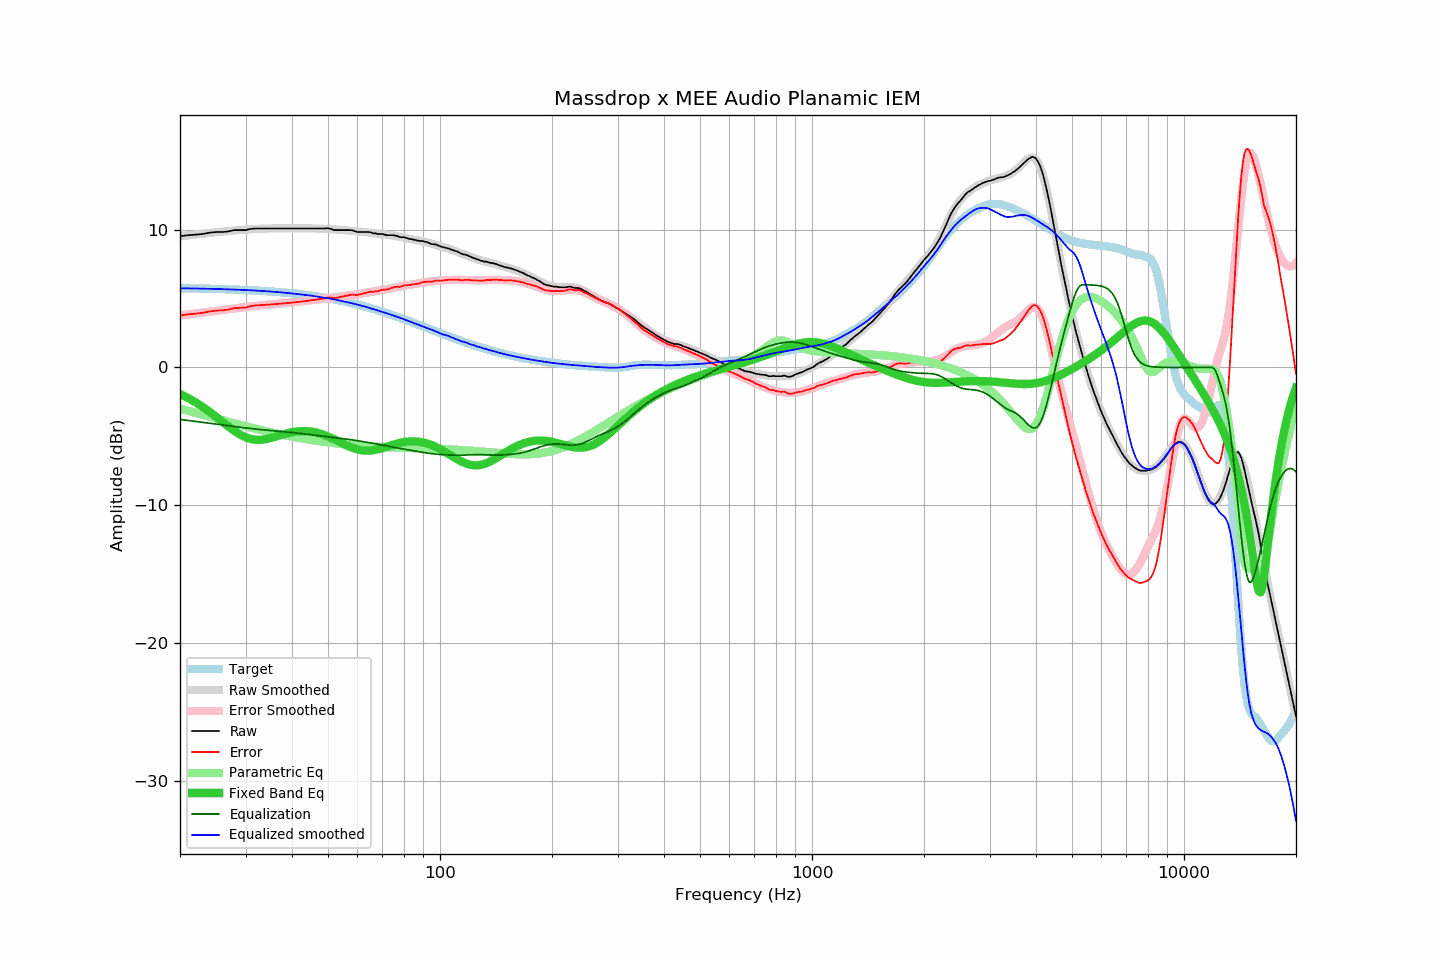

The file beside this chart, header and first rows:
frequency, raw, error, smoothed, error_smoothed, equalization, parametric_eq, equalized_raw, equalized_smoothed, target
20, 9.52, 3.77, 9.51, 3.76, -3.76, -1.92, 5.75, 5.74, 5.74
21, 9.59, 3.85, 9.57, 3.84, -3.84, -2.21, 5.75, 5.73, 5.74
22, 9.63, 3.90, 9.64, 3.91, -3.91, -2.52, 5.71, 5.72, 5.73
23, 9.68, 3.96, 9.70, 3.98, -3.98, -2.85, 5.69, 5.71, 5.72
24, 9.77, 4.06, 9.75, 4.05, -4.05, -3.21, 5.72, 5.70, 5.70
25, 9.82, 4.12, 9.80, 4.11, -4.11, -3.57, 5.71, 5.69, 5.69
26, 9.82, 4.14, 9.85, 4.17, -4.17, -3.94, 5.65, 5.68, 5.68
27, 9.87, 4.20, 9.89, 4.23, -4.23, -4.28, 5.64, 5.66, 5.66
28, 9.96, 4.31, 9.93, 4.28, -4.28, -4.60, 5.67, 5.65, 5.65
29, 9.96, 4.32, 9.96, 4.33, -4.33, -4.86, 5.62, 5.63, 5.63
30, 9.96, 4.34, 9.99, 4.38, -4.38, -5.06, 5.58, 5.61, 5.62
31, 10.05, 4.45, 10.02, 4.42, -4.42, -5.18, 5.62, 5.59, 5.60
32, 10.08, 4.50, 10.04, 4.47, -4.47, -5.24, 5.61, 5.57, 5.58
33, 10.08, 4.52, 10.06, 4.50, -4.50, -5.24, 5.57, 5.55, 5.56
34, 10.08, 4.54, 10.07, 4.54, -4.54, -5.20, 5.54, 5.53, 5.53
35, 10.08, 4.57, 10.08, 4.57, -4.57, -5.12, 5.51, 5.51, 5.51
36, 10.08, 4.59, 10.08, 4.60, -4.60, -5.03, 5.48, 5.48, 5.49
37, 10.08, 4.62, 10.09, 4.63, -4.63, -4.93, 5.45, 5.46, 5.46
38, 10.08, 4.64, 10.08, 4.66, -4.66, -4.84, 5.42, 5.43, 5.43
39, 10.08, 4.67, 10.09, 4.69, -4.69, -4.76, 5.39, 5.40, 5.41
40, 10.08, 4.70, 10.08, 4.72, -4.72, -4.69, 5.36, 5.37, 5.38
41, 10.08, 4.73, 10.08, 4.75, -4.75, -4.64, 5.33, 5.33, 5.35
42, 10.08, 4.76, 10.08, 4.78, -4.78, -4.62, 5.30, 5.31, 5.31
43, 10.08, 4.80, 10.09, 4.81, -4.81, -4.61, 5.27, 5.28, 5.28
44, 10.08, 4.83, 10.09, 4.84, -4.84, -4.62, 5.24, 5.24, 5.25
45, 10.08, 4.86, 10.08, 4.87, -4.87, -4.64, 5.20, 5.21, 5.21
46, 10.08, 4.90, 10.08, 4.91, -4.91, -4.69, 5.17, 5.17, 5.18
47, 10.08, 4.94, 10.07, 4.94, -4.94, -4.75, 5.14, 5.13, 5.14
48, 10.08, 4.98, 10.06, 4.97, -4.97, -4.82, 5.11, 5.09, 5.10
49, 10.08, 5.02, 10.05, 5.00, -5.00, -4.91, 5.08, 5.05, 5.06
50, 10.10, 5.08, 10.04, 5.03, -5.03, -5.00, 5.07, 5.01, 5.02
51, 10.04, 5.06, 10.03, 5.06, -5.06, -5.11, 4.98, 4.97, 4.98
52, 9.96, 5.02, 10.02, 5.08, -5.08, -5.21, 4.87, 4.93, 4.93
53, 9.96, 5.07, 10.00, 5.11, -5.11, -5.32, 4.85, 4.89, 4.89
54, 9.96, 5.11, 9.98, 5.14, -5.14, -5.43, 4.82, 4.84, 4.85
55, 9.96, 5.16, 9.96, 5.16, -5.16, -5.54, 4.79, 4.79, 4.80
56, 9.96, 5.20, 9.94, 5.19, -5.19, -5.64, 4.76, 4.75, 4.75
57, 9.96, 5.25, 9.92, 5.22, -5.22, -5.73, 4.74, 4.70, 4.71
58, 9.95, 5.29, 9.90, 5.25, -5.25, -5.81, 4.70, 4.65, 4.66
59, 9.88, 5.27, 9.88, 5.28, -5.28, -5.88, 4.60, 4.60, 4.61
60, 9.82, 5.25, 9.86, 5.31, -5.31, -5.94, 4.51, 4.55, 4.56
61, 9.82, 5.30, 9.85, 5.34, -5.34, -5.98, 4.48, 4.51, 4.51
62, 9.82, 5.36, 9.83, 5.37, -5.37, -6.01, 4.45, 4.46, 4.46
63, 9.82, 5.41, 9.81, 5.40, -5.40, -6.03, 4.41, 4.41, 4.41
64, 9.82, 5.46, 9.79, 5.43, -5.43, -6.03, 4.38, 4.35, 4.36
65, 9.81, 5.50, 9.76, 5.46, -5.46, -6.02, 4.34, 4.30, 4.31
66, 9.73, 5.47, 9.74, 5.50, -5.50, -6.00, 4.23, 4.24, 4.25
67, 9.73, 5.53, 9.72, 5.53, -5.53, -5.97, 4.20, 4.19, 4.20
68, 9.68, 5.53, 9.70, 5.56, -5.56, -5.93, 4.11, 4.14, 4.15
69, 9.68, 5.58, 9.69, 5.59, -5.59, -5.89, 4.08, 4.09, 4.09
70, 9.68, 5.64, 9.66, 5.63, -5.63, -5.84, 4.05, 4.04, 4.04
71, 9.63, 5.64, 9.64, 5.66, -5.66, -5.79, 3.97, 3.98, 3.99
72, 9.59, 5.65, 9.62, 5.69, -5.69, -5.74, 3.89, 3.93, 3.93
73, 9.59, 5.71, 9.60, 5.73, -5.73, -5.69, 3.86, 3.87, 3.88
74, 9.59, 5.76, 9.57, 5.76, -5.76, -5.64, 3.83, 3.82, 3.82
75, 9.59, 5.82, 9.55, 5.79, -5.79, -5.59, 3.80, 3.77, 3.77
76, 9.56, 5.84, 9.53, 5.82, -5.82, -5.55, 3.74, 3.71, 3.71
77, 9.52, 5.86, 9.51, 5.84, -5.84, -5.50, 3.67, 3.66, 3.66
78, 9.45, 5.84, 9.48, 5.87, -5.87, -5.47, 3.57, 3.61, 3.61
79, 9.45, 5.89, 9.45, 5.90, -5.90, -5.44, 3.55, 3.55, 3.55
... 553 more rows
